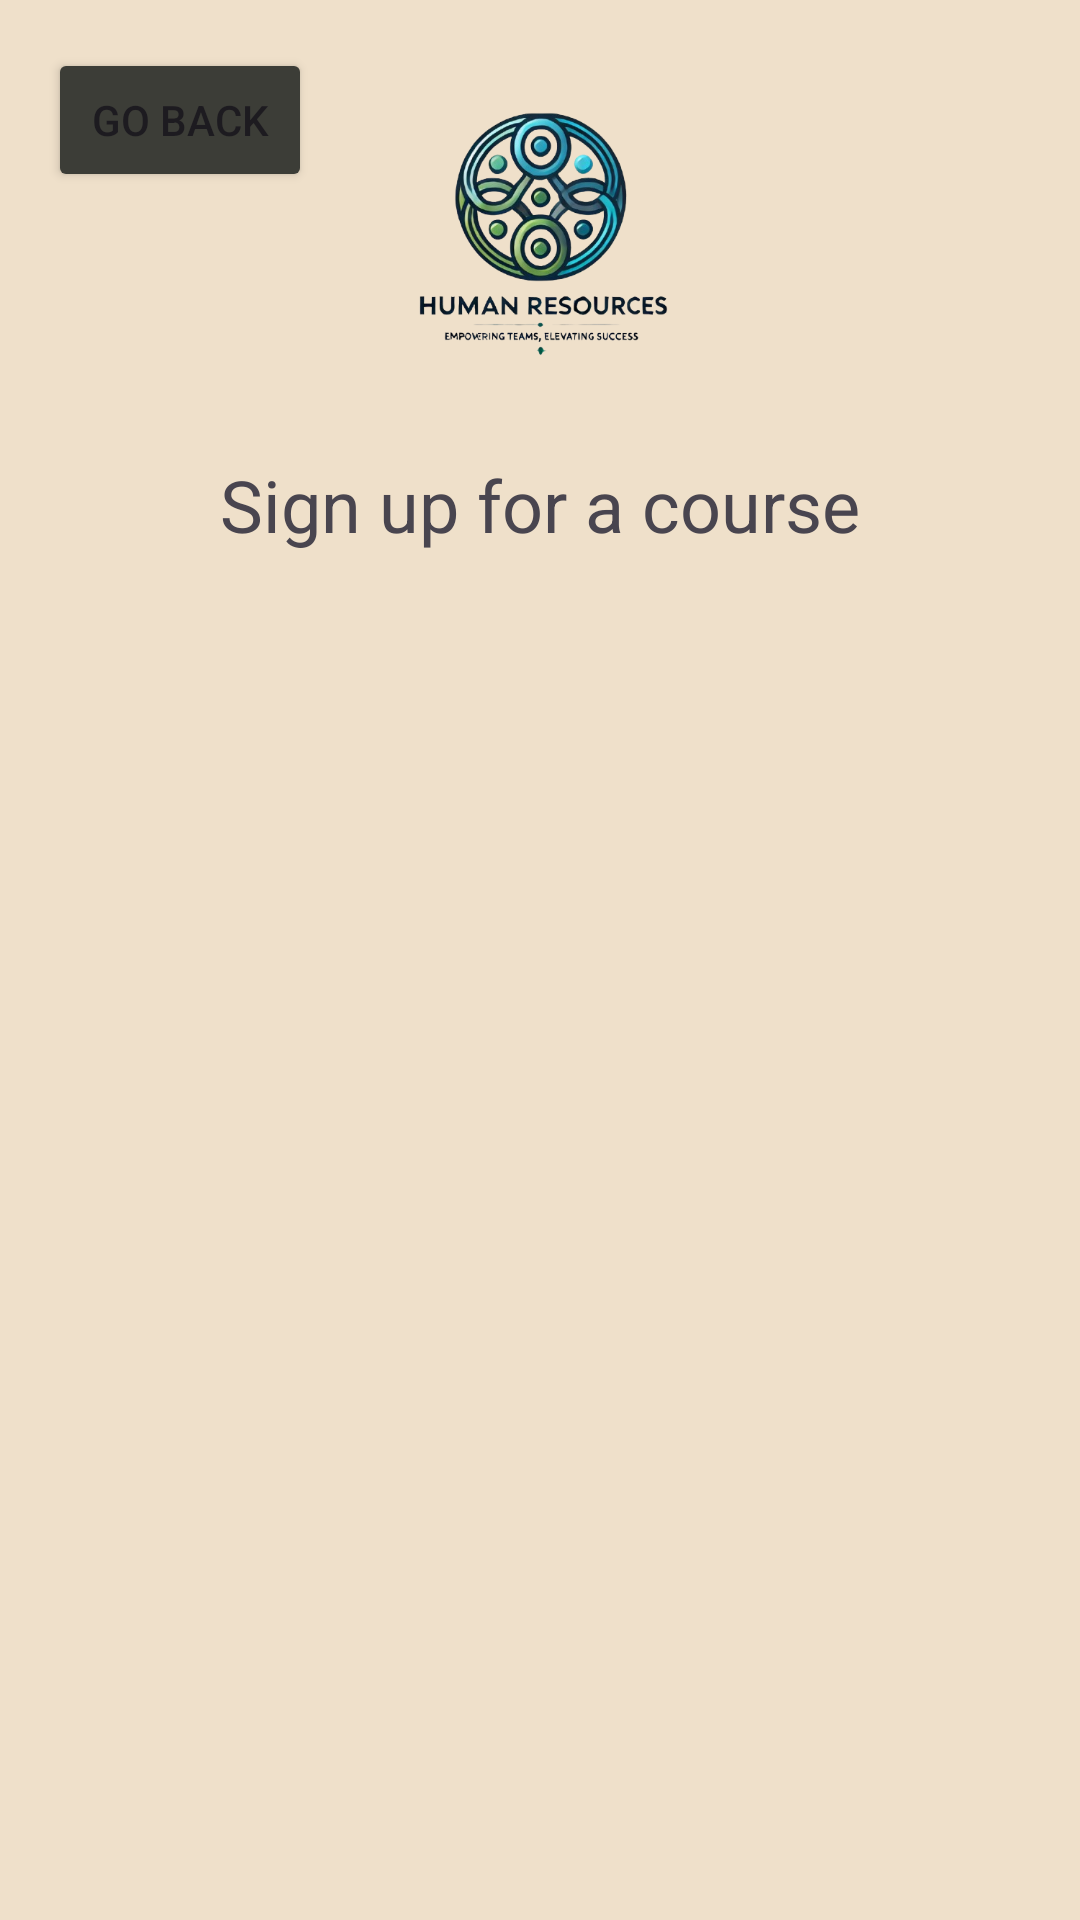

Layout XML and referenced resources for this Android screen:
<!-- AndroidManifest.xml: application theme Theme.HumanResourcesFinalProject -->
<!-- res/layout/activity_sign_up_for_course.xml -->
<?xml version="1.0" encoding="utf-8"?>
<androidx.constraintlayout.widget.ConstraintLayout xmlns:android="http://schemas.android.com/apk/res/android"
    xmlns:app="http://schemas.android.com/apk/res-auto"
    xmlns:tools="http://schemas.android.com/tools"
    android:id="@+id/main"
    android:layout_width="match_parent"
    android:layout_height="match_parent"
    android:background="#EFE0CA"
    tools:context=".SignUpForCourse">

    <Button
        android:id="@+id/GoBackSignUpCourseBtn"
        android:layout_width="wrap_content"
        android:layout_height="wrap_content"
        android:layout_marginStart="16dp"
        android:layout_marginTop="16dp"
        android:layout_marginBottom="16dp"
        android:backgroundTint="#3c3d37"
        android:text="Go Back"
        app:layout_constraintStart_toStartOf="parent"
        app:layout_constraintTop_toTopOf="parent" />

    <ImageView
        android:id="@+id/imageView8"
        android:layout_width="163dp"
        android:layout_height="120dp"
        app:layout_constraintEnd_toEndOf="parent"
        app:layout_constraintStart_toStartOf="parent"
        app:layout_constraintTop_toTopOf="@+id/GoBackSignUpCourseBtn"
        app:srcCompat="@drawable/logo" />

    <TextView
        android:id="@+id/textView4"
        android:layout_width="wrap_content"
        android:layout_height="wrap_content"
        android:layout_marginTop="16dp"
        android:layout_marginBottom="16dp"
        android:text="Sign up for a course"
        android:textSize="24sp"
        app:layout_constraintEnd_toEndOf="parent"
        app:layout_constraintStart_toStartOf="parent"
        app:layout_constraintTop_toBottomOf="@+id/imageView8" />

    <TextView
        android:id="@+id/tvUserRole"
        android:layout_width="wrap_content"
        android:layout_height="wrap_content"
        android:layout_marginBottom="16dp"
        android:text=""
        android:textSize="16sp"
        app:layout_constraintEnd_toEndOf="parent"
        app:layout_constraintStart_toStartOf="parent"
        app:layout_constraintTop_toBottomOf="@+id/textView4" />

    <ListView
        android:id="@+id/LVcourse"
        android:layout_width="0dp"
        android:layout_height="0dp"
        android:layout_marginTop="16dp"
        app:layout_constraintBottom_toBottomOf="parent"
        app:layout_constraintEnd_toEndOf="parent"
        app:layout_constraintStart_toStartOf="parent"
        app:layout_constraintTop_toBottomOf="@+id/tvUserRole" />
</androidx.constraintlayout.widget.ConstraintLayout>
<!-- resources referenced by this layout -->
<resources>
  <!-- drawable logo: png bitmap (drawable, 150971 bytes) -->
  <style name="Theme.HumanResourcesFinalProject" parent="Base.Theme.HumanResourcesFinalProject" />
  <style name="Base.Theme.HumanResourcesFinalProject" parent="Theme.Material3.DayNight.NoActionBar">
          
          
      </style>
</resources>
